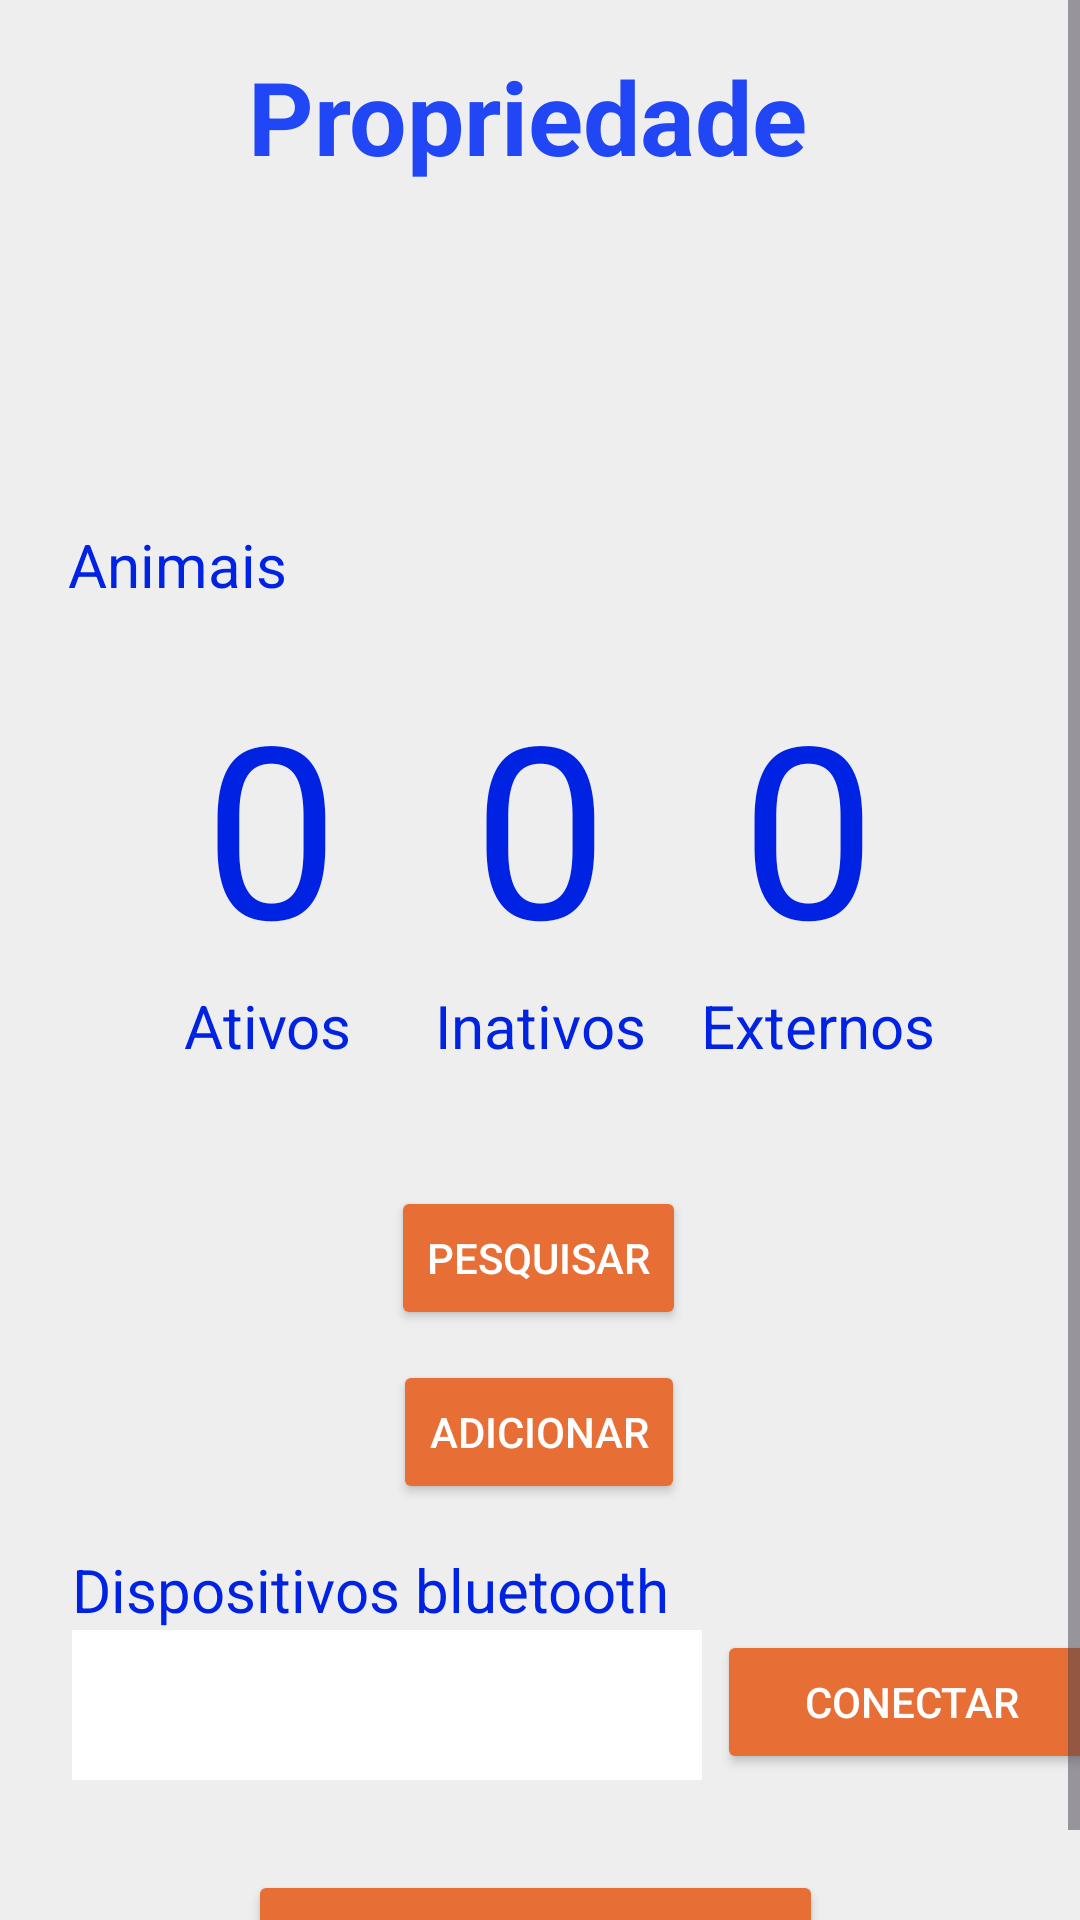

Write the Android layout XML for this screen, with the resource values it uses.
<!-- AndroidManifest.xml: application theme Theme.Teste -->
<!-- res/layout/activity_informacoes_propriedade.xml -->
<?xml version="1.0" encoding="utf-8"?>
<ScrollView
    xmlns:android="http://schemas.android.com/apk/res/android"
    xmlns:app="http://schemas.android.com/apk/res-auto"
    xmlns:tools="http://schemas.android.com/tools"
    android:layout_width="match_parent"
    android:layout_height="match_parent"
    android:background="@color/cinza"
    android:backgroundTint="@color/cinza">

    <androidx.constraintlayout.widget.ConstraintLayout
        android:layout_width="match_parent"
        android:layout_height="wrap_content"
        tools:context=".InformacoesPropriedade">

        <TextView
            android:id="@+id/textViewPropriedade"
            android:layout_width="194dp"
            android:layout_height="wrap_content"
            android:layout_marginTop="16dp"
            android:text="Propriedade"
            android:textColor="#2146F6"
            android:textSize="34sp"
            android:textStyle="bold"
            app:layout_constraintEnd_toEndOf="parent"
            app:layout_constraintHorizontal_bias="0.497"
            app:layout_constraintStart_toStartOf="parent"
            app:layout_constraintTop_toTopOf="parent" />

        <TextView
            android:id="@+id/textViewNome"
            android:layout_width="wrap_content"
            android:layout_height="wrap_content"
            android:layout_marginTop="20dp"
            android:text=""
            android:textColor="@color/blue"
            android:textSize="20sp"
            app:layout_constraintEnd_toEndOf="parent"
            app:layout_constraintHorizontal_bias="0.125"
            app:layout_constraintStart_toStartOf="parent"
            app:layout_constraintTop_toBottomOf="@+id/imageView4" />

        <TextView
            android:id="@+id/textViewAnimais"
            android:layout_width="wrap_content"
            android:layout_height="wrap_content"
            android:layout_marginTop="24dp"
            android:text="Animais"
            android:textColor="@color/blue"
            android:textSize="20sp"
            app:layout_constraintEnd_toEndOf="parent"
            app:layout_constraintHorizontal_bias="0.079"
            app:layout_constraintStart_toStartOf="parent"
            app:layout_constraintTop_toBottomOf="@+id/textViewLocal" />

        <TextView
            android:id="@+id/textViewLocal"
            android:layout_width="wrap_content"
            android:layout_height="wrap_content"
            android:layout_marginTop="10dp"
            android:text=""
            android:textColor="@color/blue"
            android:textSize="15sp"
            app:layout_constraintEnd_toEndOf="parent"
            app:layout_constraintHorizontal_bias="0.125"
            app:layout_constraintStart_toStartOf="parent"
            app:layout_constraintTop_toBottomOf="@+id/textViewNome" />

        <TextView
            android:id="@+id/textViewQtdAtivos"
            android:layout_width="wrap_content"
            android:layout_height="wrap_content"
            android:layout_marginTop="20dp"
            android:text="0"
            android:textColor="@color/blue"
            android:textSize="80sp"
            app:layout_constraintEnd_toStartOf="@+id/guideline1"
            app:layout_constraintHorizontal_bias="0.6"
            app:layout_constraintStart_toStartOf="parent"
            app:layout_constraintTop_toBottomOf="@+id/textViewAnimais" />

        <TextView
            android:id="@+id/textViewQtdInativos"
            android:layout_width="wrap_content"
            android:layout_height="wrap_content"
            android:layout_marginTop="20dp"
            android:text="0"
            android:textColor="@color/blue"
            android:textSize="80sp"
            app:layout_constraintStart_toEndOf="@+id/guideline1"
            app:layout_constraintEnd_toStartOf="@+id/guideline2"
            app:layout_constraintTop_toBottomOf="@+id/textViewAnimais" />

        <TextView
            android:id="@+id/textViewQtdExternos"
            android:layout_width="wrap_content"
            android:layout_height="wrap_content"
            android:layout_marginTop="20dp"
            android:text="0"
            android:textColor="@color/blue"
            android:textSize="80sp"
            app:layout_constraintEnd_toEndOf="parent"
            app:layout_constraintHorizontal_bias="0.4"
            app:layout_constraintStart_toEndOf="@+id/guideline2"
            app:layout_constraintTop_toBottomOf="@+id/textViewAnimais" />

        <TextView
            android:id="@+id/textViewAtivos"
            android:layout_width="wrap_content"
            android:layout_height="wrap_content"
            android:layout_marginTop="0dp"
            android:text="Ativos"
            android:textColor="@color/blue"
            android:textSize="20sp"
            app:layout_constraintEnd_toStartOf="@+id/guideline1"
            app:layout_constraintHorizontal_bias="0.6"
            app:layout_constraintStart_toStartOf="parent"
            app:layout_constraintTop_toBottomOf="@+id/textViewQtdAtivos" />

        <TextView
            android:id="@+id/textViewInativos"
            android:layout_width="wrap_content"
            android:layout_height="wrap_content"
            android:layout_marginTop="0dp"
            android:text="Inativos"
            android:textColor="@color/blue"
            android:textSize="20sp"
            app:layout_constraintStart_toEndOf="@+id/guideline1"
            app:layout_constraintEnd_toStartOf="@+id/guideline2"
            app:layout_constraintTop_toBottomOf="@+id/textViewQtdAtivos" />

        <TextView
            android:id="@+id/textViewExternos"
            android:layout_width="wrap_content"
            android:layout_height="wrap_content"
            android:layout_marginTop="0dp"
            android:text="Externos"
            android:textColor="@color/blue"
            android:textSize="20sp"
            app:layout_constraintEnd_toEndOf="parent"
            app:layout_constraintHorizontal_bias="0.4"
            app:layout_constraintStart_toEndOf="@+id/guideline2"
            app:layout_constraintTop_toBottomOf="@+id/textViewQtdAtivos" />

        <Button
            android:id="@+id/btPesquisar"
            android:layout_width="wrap_content"
            android:layout_height="wrap_content"
            android:layout_marginTop="40dp"
            android:text="Pesquisar"
            android:textColor="@color/white"
            android:backgroundTint="@color/laranja"
            app:layout_constraintEnd_toStartOf="@+id/guideline2"
            app:layout_constraintHorizontal_bias="0.512"
            app:layout_constraintStart_toEndOf="@+id/guideline1"
            app:layout_constraintTop_toBottomOf="@+id/textViewInativos" />

        <Button
            android:id="@+id/btAdicionar"
            android:layout_width="wrap_content"
            android:layout_height="wrap_content"
            android:layout_marginTop="10dp"
            android:text="Adicionar"
            android:textColor="@color/white"
            android:backgroundTint="@color/laranja"
            app:layout_constraintEnd_toStartOf="@+id/guideline2"
            app:layout_constraintHorizontal_bias="0.512"
            app:layout_constraintStart_toEndOf="@+id/guideline1"
            app:layout_constraintTop_toBottomOf="@+id/btPesquisar" />

        <TextView
            android:id="@+id/textViewDispositivos"
            android:layout_width="wrap_content"
            android:layout_height="wrap_content"
            android:layout_marginTop="15dp"
            android:text="Dispositivos bluetooth"
            android:textSize="20sp"
            android:textColor="@color/blue"
            app:layout_constraintEnd_toEndOf="parent"
            app:layout_constraintHorizontal_bias="0.150"
            app:layout_constraintStart_toStartOf="parent"
            app:layout_constraintTop_toBottomOf="@+id/btAdicionar" />

        <Spinner
            android:id="@+id/spinnerDevices"
            android:layout_width="210dp"
            android:layout_height="50dp"
            android:background="@color/white"
            android:backgroundTint="@color/white"
            app:layout_constraintHorizontal_bias="0.0"
            app:layout_constraintStart_toStartOf="@+id/textViewDispositivos"
            app:layout_constraintTop_toBottomOf="@+id/textViewDispositivos"
            tools:ignore="MissingConstraints" />

        <Button
            android:id="@+id/btConectar"
            android:layout_width="130dp"
            android:layout_height="wrap_content"
            android:layout_marginStart="5dp"
            android:backgroundTint="@color/laranja"
            android:text="Conectar"
            android:textColor="@color/white"
            app:layout_constraintStart_toEndOf="@id/spinnerDevices"
            app:layout_constraintTop_toBottomOf="@+id/textViewDispositivos" />

        <Button
            android:id="@+id/btEscanearComCelular"
            android:layout_width="wrap_content"
            android:layout_height="wrap_content"
            android:layout_marginTop="30dp"
            android:text="Escanear com celular"
            android:textColor="@color/white"
            android:backgroundTint="@color/laranja"
            app:layout_constraintEnd_toStartOf="@+id/guideline2"
            app:layout_constraintHorizontal_bias="0.512"
            app:layout_constraintStart_toEndOf="@+id/guideline1"
            app:layout_constraintTop_toBottomOf="@+id/spinnerDevices" />

        <ImageView
            android:id="@+id/imageView4"
            android:layout_width="match_parent"
            android:layout_height="wrap_content"
            android:layout_marginTop="12dp"
            app:layout_constraintEnd_toEndOf="parent"
            app:layout_constraintHorizontal_bias="0.0"
            app:layout_constraintStart_toStartOf="parent"
            app:layout_constraintTop_toBottomOf="@+id/textViewPropriedade"
            tools:srcCompat="@tools:sample/avatars" />

        <androidx.constraintlayout.widget.Guideline
            android:id="@+id/guideline1"
            android:layout_width="wrap_content"
            android:layout_height="wrap_content"
            android:orientation="vertical"
            app:layout_constraintGuide_percent="0.44" />

        <androidx.constraintlayout.widget.Guideline
            android:id="@+id/guideline2"
            android:layout_width="wrap_content"
            android:layout_height="wrap_content"
            android:orientation="vertical"
            app:layout_constraintGuide_percent="0.56" />

    </androidx.constraintlayout.widget.ConstraintLayout>
</ScrollView>
<!-- resources referenced by this layout -->
<resources>
  <color name="blue">#0023E3</color>
  <color name="cinza">#EEEEEE</color>
  <color name="laranja">#E76E35</color>
  <color name="white">#FFFFFFFF</color>
  <style name="Theme.Teste" parent="Base.Theme.Teste" />
  <style name="Base.Theme.Teste" parent="Theme.Material3.DayNight.NoActionBar">
          
          <item name="colorPrimary">@color/blue</item>
          <item name="colorPrimaryDark">@color/blue</item>
          <item name="colorAccent">@color/blue</item>
          
          <item name="android:statusBarColor">@color/azulClaro</item>
          
      </style>
  <color name="azulClaro">#6A81F7</color>
</resources>
